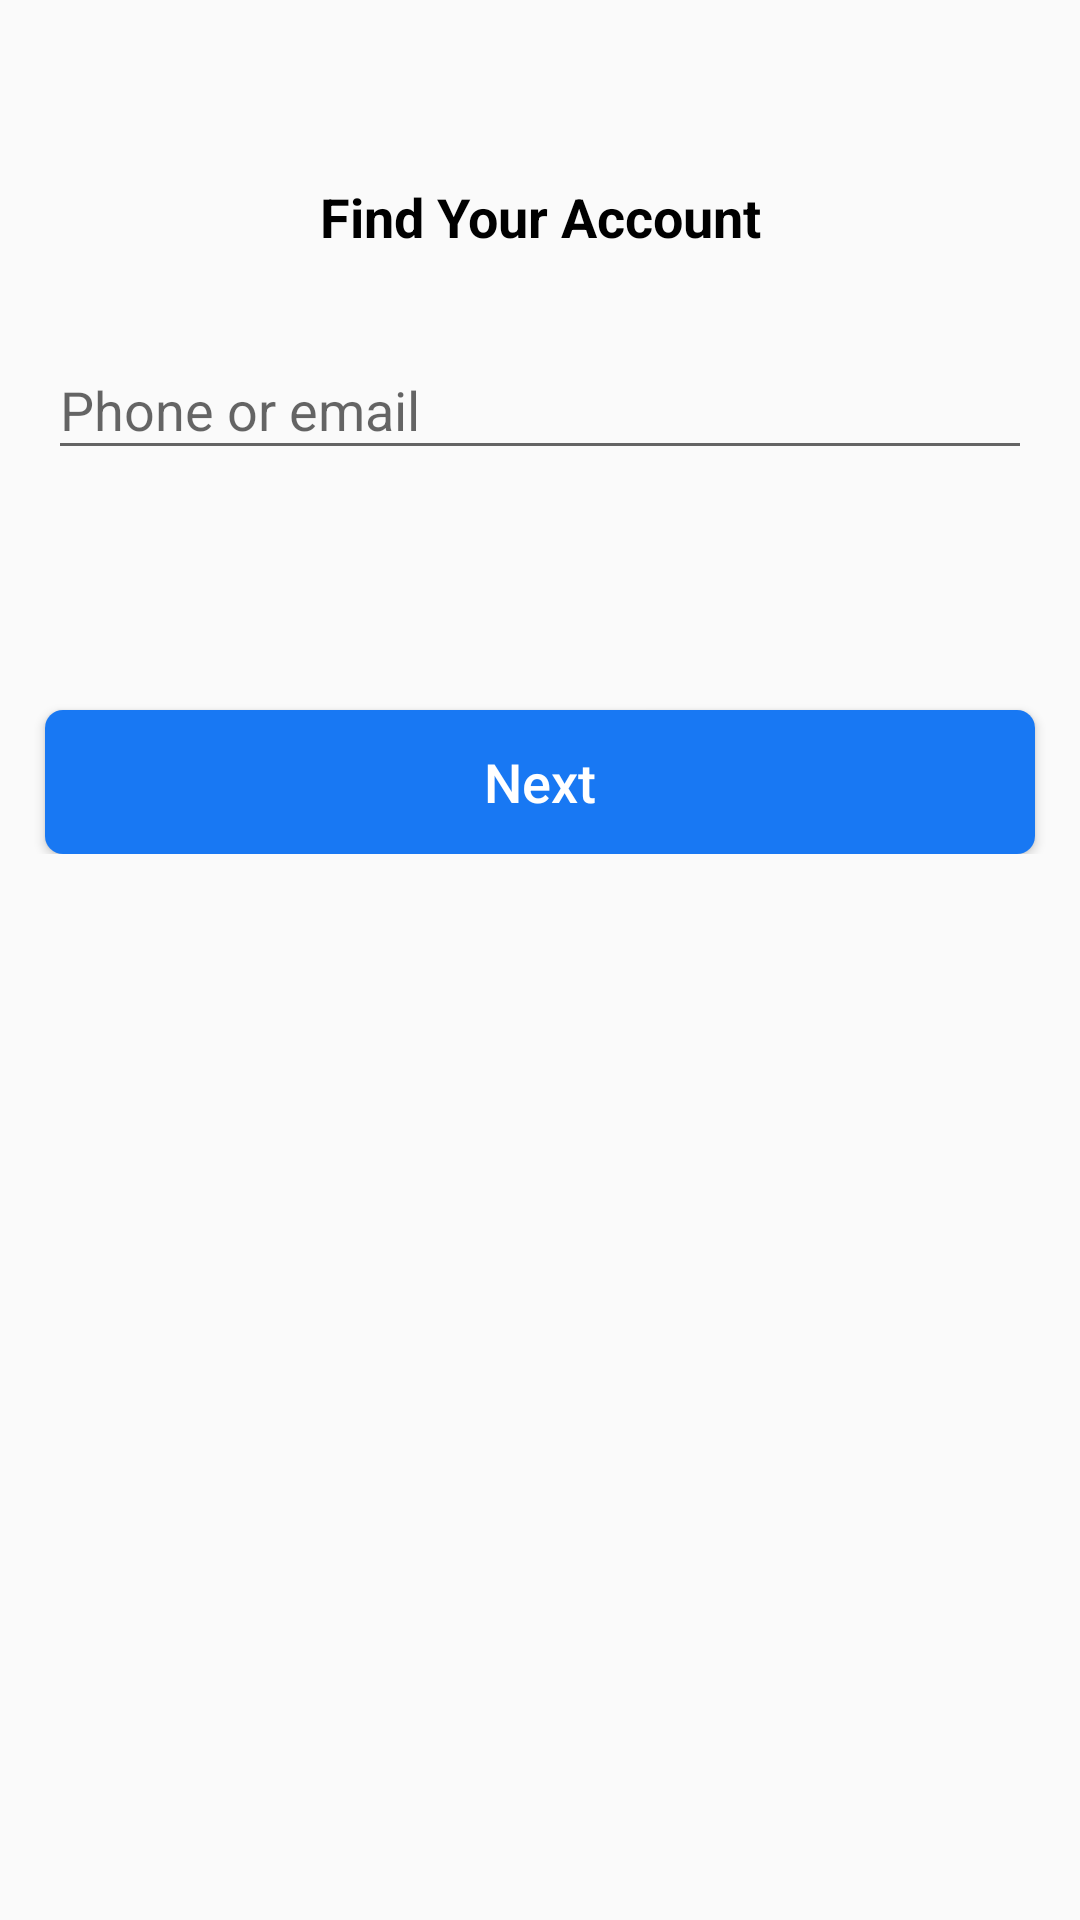

Produce the Android XML layout that renders to this screen, including the resource entries it uses.
<!-- AndroidManifest.xml: application theme AppTheme -->
<!-- res/layout/activity_findaccount.xml -->
<?xml version="1.0" encoding="utf-8"?>
<LinearLayout xmlns:android="http://schemas.android.com/apk/res/android"
    xmlns:app="http://schemas.android.com/apk/res-auto"
    xmlns:tools="http://schemas.android.com/tools"
    android:layout_width="match_parent"
    android:layout_height="match_parent"
    tools:context=".findaccount">

    <LinearLayout
        android:layout_width="match_parent"
        android:layout_height="wrap_content"
        android:orientation="vertical"
        android:layout_marginTop="60dp">

        <TextView
            android:layout_width="match_parent"
            android:layout_height="wrap_content"
            android:text="Find Your Account"
            android:textAlignment="center"
            android:textColor="#000000"
            android:textSize="18dp"
            android:textStyle="bold" />

        <com.google.android.material.textfield.TextInputLayout
            android:layout_width="match_parent"
            android:layout_height="wrap_content"
            android:layout_weight="1"
            android:layout_marginTop="20dp">

            <com.google.android.material.textfield.TextInputEditText
                android:layout_width="match_parent"
                android:layout_height="wrap_content"
                android:layout_marginStart="16dp"
                android:layout_marginEnd="16dp"
                android:layout_weight="1"
                android:hint="Phone or email"
                android:inputType="text">

            </com.google.android.material.textfield.TextInputEditText>
        </com.google.android.material.textfield.TextInputLayout>

        <Button
            android:id="@+id/nxt5"
            android:layout_width="match_parent"
            android:layout_height="wrap_content"
            android:text="Next"
            android:textAllCaps="false"
            android:layout_gravity="center"
            android:background="@drawable/btn"
            android:textColor="#ffffff"
            android:textSize="18dp"
            android:layout_marginTop="80dp"
            android:layout_marginStart="15dp"
            android:layout_marginEnd="15dp"/>

    </LinearLayout>

</LinearLayout>
<!-- resources referenced by this layout -->
<resources>
  <!-- drawable btn (drawable) -->
  <?xml version="1.0" encoding="utf-8"?>
  <selector xmlns:android="http://schemas.android.com/apk/res/android">
  
      <item>
          <shape
              android:shape="rectangle">
              <solid android:color="#1878F3">
  
              </solid>
              <corners android:radius="6dp"/>
          </shape>
      </item>
  
  </selector>
  <style name="AppTheme" parent="Theme.AppCompat.Light.DarkActionBar">
          
          <item name="colorPrimary">#053D87</item>
          <item name="colorPrimaryDark">#053D87</item>
          <item name="colorAccent">#053D87</item>
      </style>
</resources>
